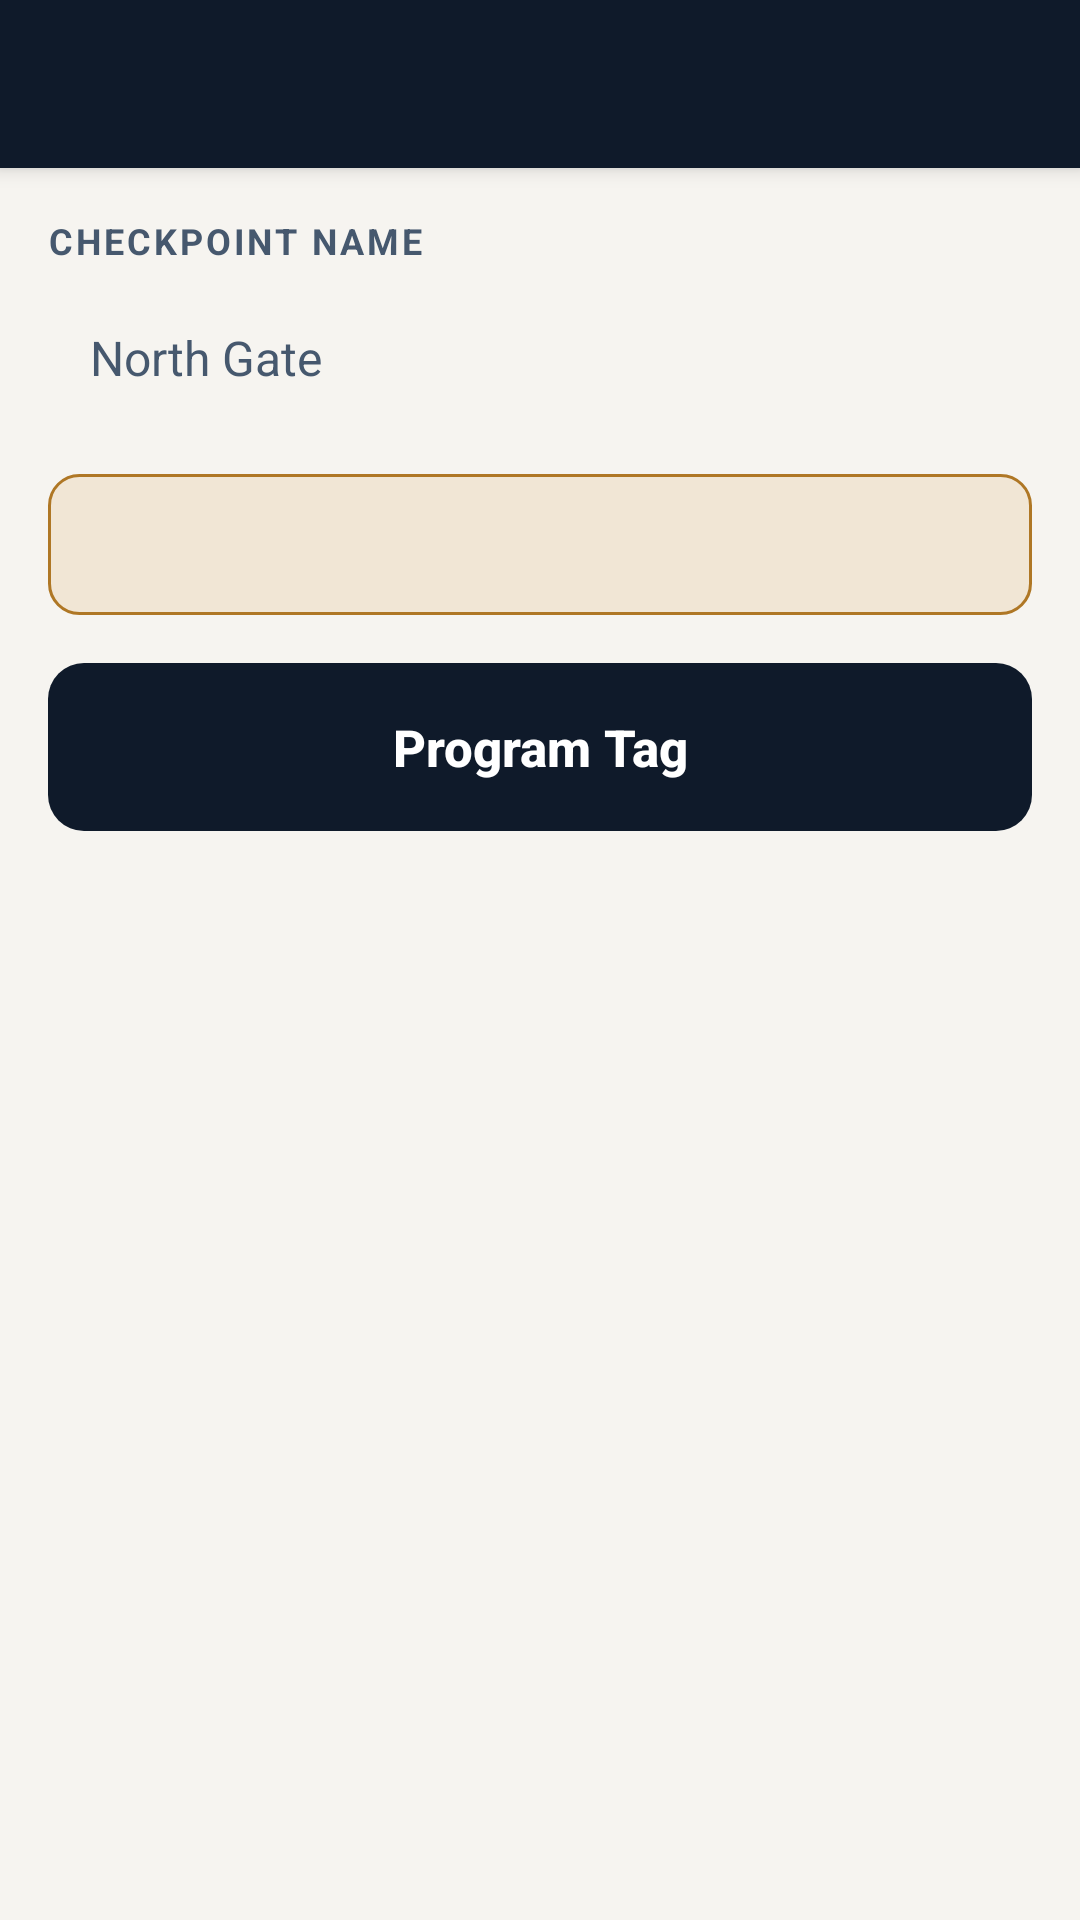

This screen was rendered from an Android layout file. Write that file and the resources it references.
<!-- AndroidManifest.xml: application theme Theme.EliteGuard -->
<!-- res/layout/activity_add_tag.xml -->
<?xml version="1.0" encoding="utf-8"?>
<LinearLayout xmlns:android="http://schemas.android.com/apk/res/android"
    android:id="@+id/root"
    android:layout_width="match_parent" android:layout_height="match_parent" android:orientation="vertical">
    <Toolbar android:id="@+id/toolbar" style="@style/Toolbar" />
    <TextView android:id="@+id/nfc_banner" android:layout_width="match_parent" android:layout_height="wrap_content"
        android:layout_marginStart="@dimen/screen_padding" android:layout_marginTop="12dp" android:layout_marginEnd="@dimen/screen_padding"
        android:background="@drawable/bg_banner_error" android:padding="14dp" android:textColor="@color/error"
        android:textSize="14sp" android:textStyle="bold" android:visibility="gone" />
    <LinearLayout android:layout_width="match_parent" android:layout_height="wrap_content"
        android:orientation="vertical" android:padding="@dimen/screen_padding">
        <TextView style="@style/Label" android:text="@string/add_tag_name_label" />
        <EditText android:id="@+id/name" style="@style/Input" android:layout_marginTop="6dp"
            android:hint="@string/add_tag_name_hint" android:imeOptions="actionDone"
            android:inputType="textCapWords" android:singleLine="true" />
        <TextView android:id="@+id/status" android:layout_width="match_parent" android:layout_height="wrap_content"
            android:layout_marginTop="14dp" android:background="@drawable/bg_banner_warning" android:padding="14dp"
            android:textColor="@color/accent_text" android:textSize="14sp" />
        <Button android:id="@+id/program" style="@style/PrimaryButton" android:layout_marginTop="16dp" android:text="@string/add_tag_program" />
    </LinearLayout>
</LinearLayout>
<!-- resources referenced by this layout -->
<resources>
  <color name="accent_text">#895E1D</color>
  <color name="error">#A6382B</color>
  <dimen name="screen_padding">16dp</dimen>
  <!-- drawable bg_banner_error (drawable) -->
  <?xml version="1.0" encoding="utf-8"?>
  <shape xmlns:android="http://schemas.android.com/apk/res/android" android:shape="rectangle">
      <solid android:color="@color/error_bg" />
      <stroke android:width="1dp" android:color="@color/error" />
      <corners android:radius="10dp" />
  </shape>
  <!-- drawable bg_banner_warning (drawable) -->
  <?xml version="1.0" encoding="utf-8"?>
  <shape xmlns:android="http://schemas.android.com/apk/res/android" android:shape="rectangle">
      <solid android:color="@color/accent_bg" />
      <stroke android:width="1dp" android:color="@color/accent_line" />
      <corners android:radius="10dp" />
  </shape>
  <string name="add_tag_name_hint">North Gate</string>
  <string name="add_tag_name_label">Checkpoint name</string>
  <string name="add_tag_program">Program Tag</string>
  <style name="Input">
          <item name="android:layout_width">match_parent</item>
          <item name="android:layout_height">wrap_content</item>
          <item name="android:background">@drawable/bg_input</item>
          <item name="android:padding">14dp</item>
          <item name="android:textSize">16sp</item>
          <item name="android:textColor">@color/text_primary</item>
          <item name="android:textColorHint">@color/text_secondary</item>
      </style>
  <style name="Label">
          <item name="android:layout_width">wrap_content</item>
          <item name="android:layout_height">wrap_content</item>
          <item name="android:textSize">12sp</item>
          <item name="android:textAllCaps">true</item>
          <item name="android:letterSpacing">0.08</item>
          <item name="android:textColor">@color/text_secondary</item>
          <item name="android:textStyle">bold</item>
      </style>
  <style name="Toolbar">
          <item name="android:layout_width">match_parent</item>
          <item name="android:layout_height">wrap_content</item>
          <item name="android:minHeight">56dp</item>
          <item name="android:background">@color/ink</item>
          <item name="android:theme">@style/ToolbarTheme</item>
          <item name="android:elevation">4dp</item>
      </style>
  <style name="Theme.EliteGuard" parent="Theme.EliteGuard.Base" />
  <color name="error_bg">#EBDAD4</color>
  <color name="accent_bg">#F1E6D5</color>
  <color name="accent_line">#AF7725</color>
  <color name="text_primary">@color/ink</color>
  <color name="text_secondary">@color/slate</color>
  <color name="on_ink">#FFFFFF</color>
  <color name="ink">#0F1A2A</color>
  <style name="ToolbarTheme" parent="android:ThemeOverlay.Material.Dark.ActionBar">
          <item name="android:textColorPrimary">@color/on_ink</item>
          <item name="android:textColorSecondary">@color/on_ink_muted</item>
      </style>
  <color name="slate">#46586E</color>
  <color name="button_disabled">@color/slate</color>
  <dimen name="corner_radius">12dp</dimen>
  <color name="button_primary_pressed">@color/ink_deep</color>
  <color name="button_primary">@color/ink</color>
  <color name="on_ink_muted">#CCFFFFFF</color>
  <color name="ink_deep">#0A111B</color>
  <color name="accent">@color/brass</color>
  <color name="background">@color/bone</color>
  <style name="Theme.EliteGuard.Dialog" parent="android:Theme.Material.Light.Dialog.Alert">
          <item name="android:colorAccent">@color/ink</item>
      </style>
  <color name="brass">#D08E2C</color>
  <color name="bone">#F6F4F0</color>
</resources>
